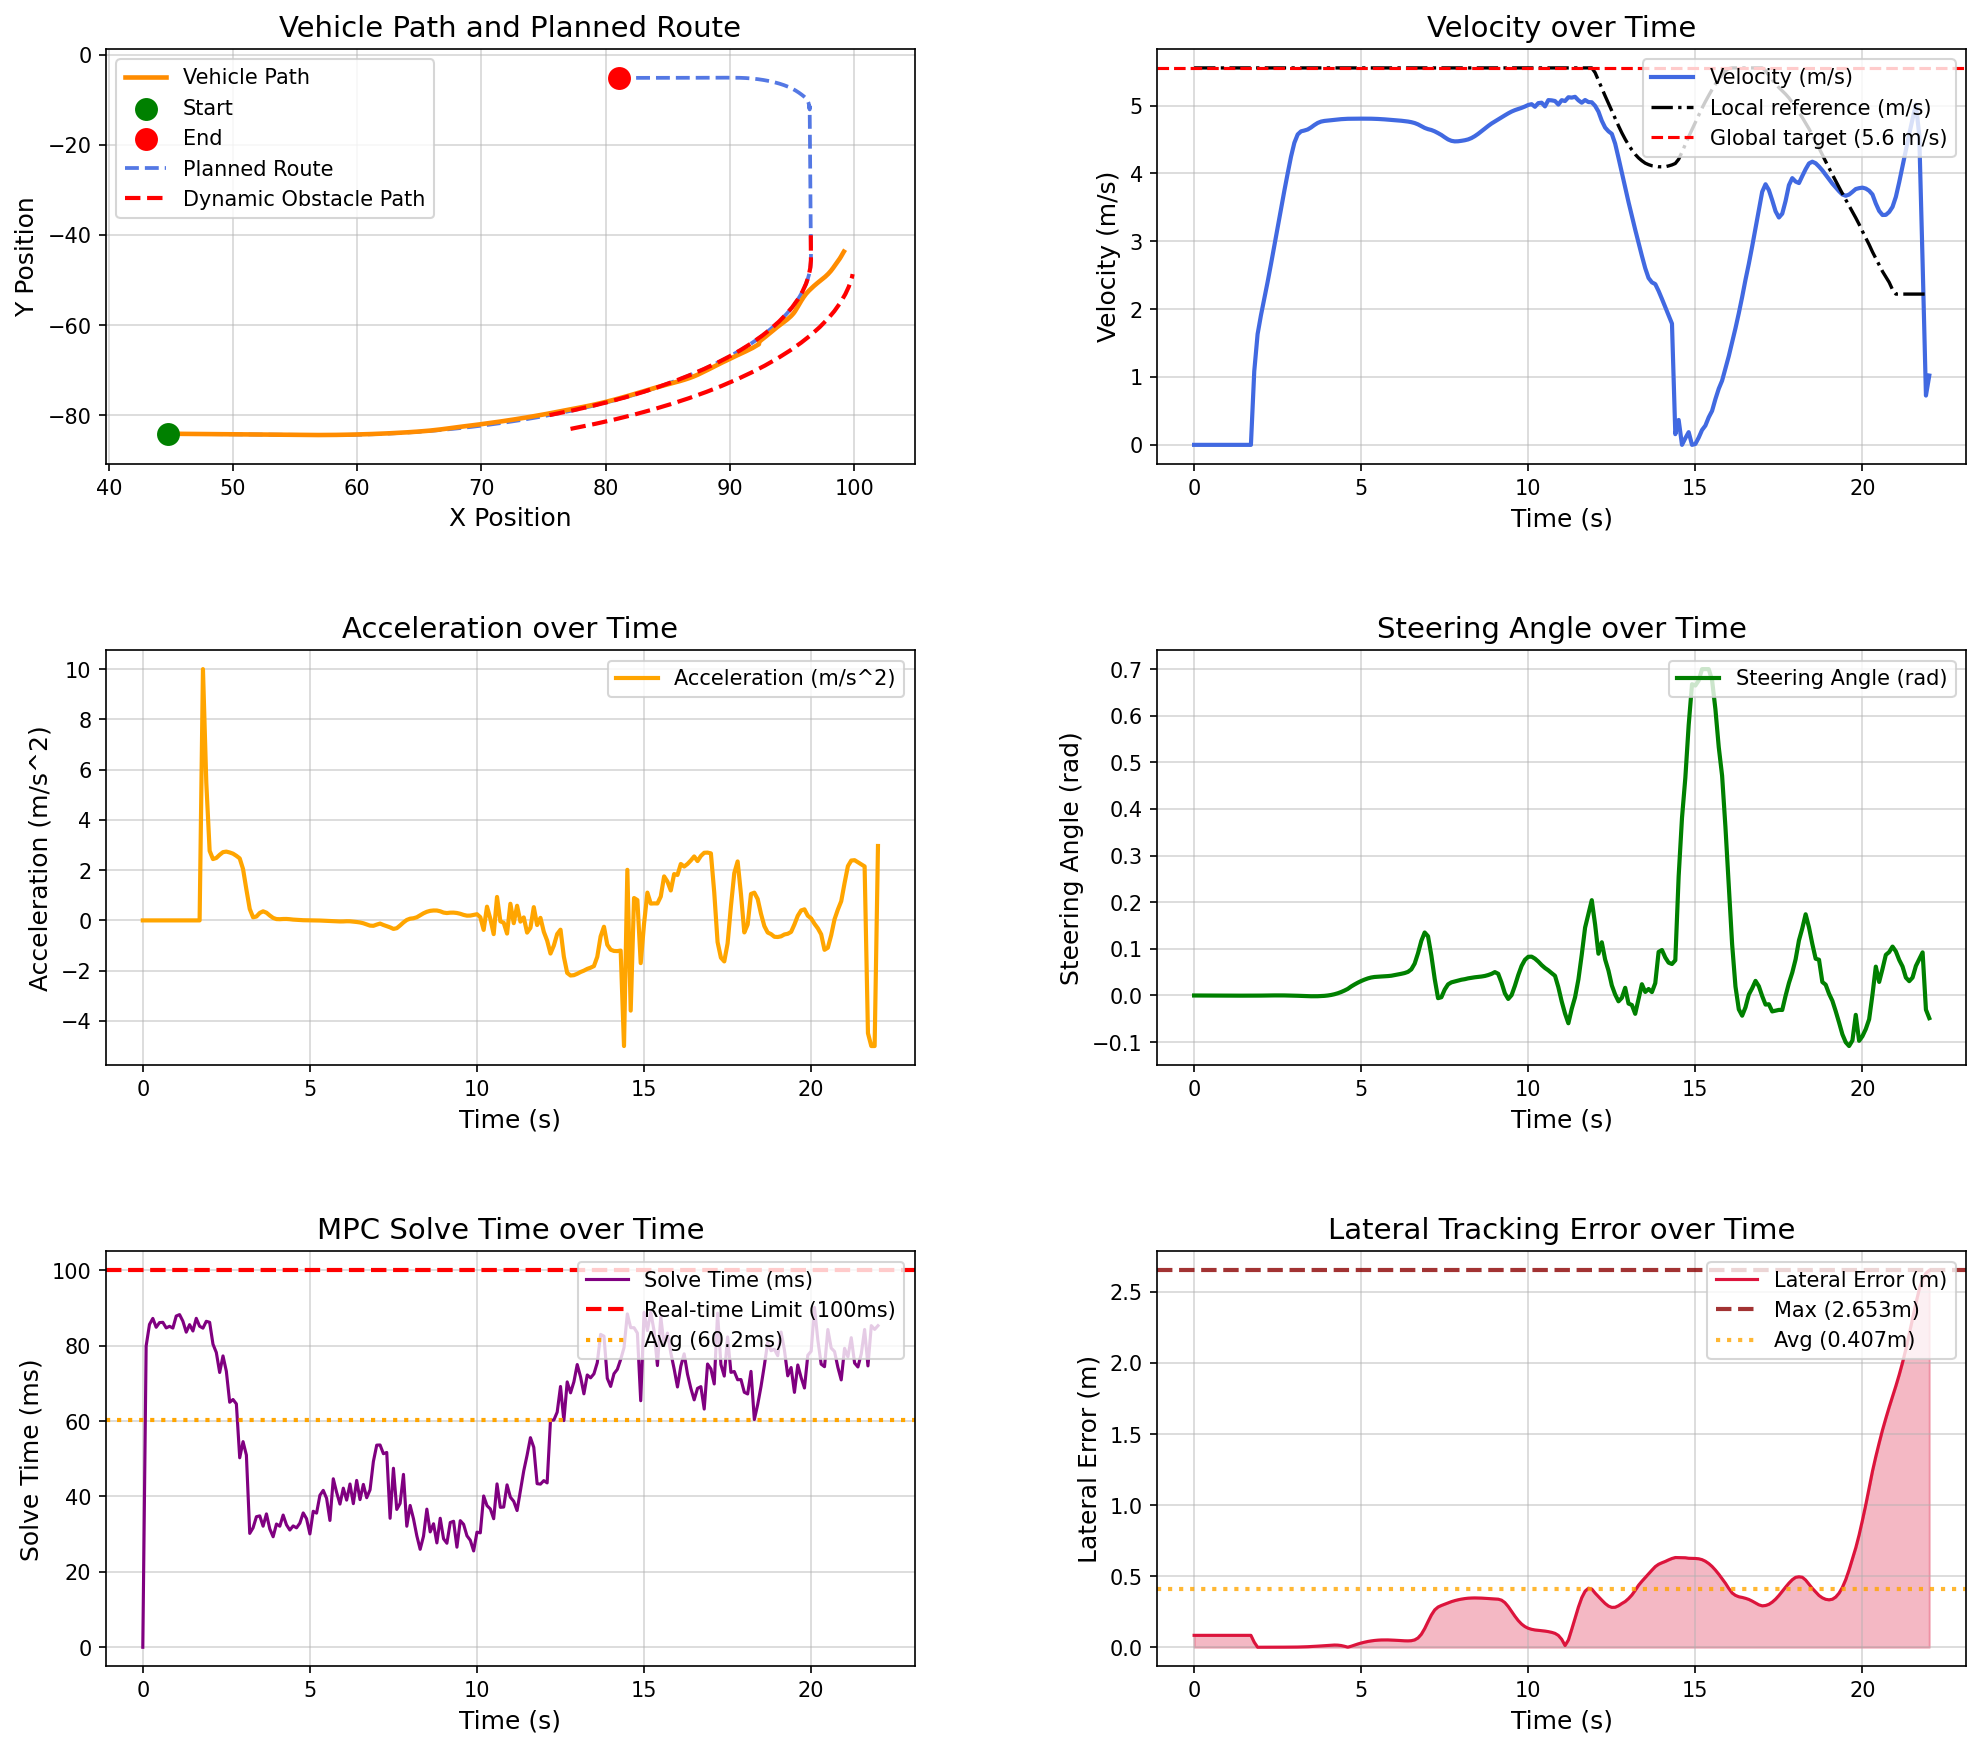

The file beside this chart, header and first rows:
场景, step, time, x, y, yaw, speed, ac, steer, solve_time, lat_error, min_obstacle_dist, 
opportunistic_lane_change_blocked_town05, 0, 0.000000, 44.78, -84.13, -1.444, 0.000000, 0.000000, 0.000000, 0.000000, 0.08375, , 
opportunistic_lane_change_blocked_town05, 1, 0.1, 44.78, -84.13, -1.444, 0.000000, -0.000000, -0.000043, 79.91, 0.08375, 19.44, 
opportunistic_lane_change_blocked_town05, 2, 0.2, 44.78, -84.13, -1.444, 0.000000, -0.000000, -0.000093, 85.64, 0.08375, 18.76, 
opportunistic_lane_change_blocked_town05, 3, 0.3, 44.78, -84.13, -1.444, 0.000000, 0.000000, -0.000142, 87.24, 0.08375, 18.54, 
opportunistic_lane_change_blocked_town05, 4, 0.4, 44.78, -84.13, -1.444, 0.000000, 0.000000, -0.000187, 84.88, 0.08375, 18.48, 
opportunistic_lane_change_blocked_town05, 5, 0.5, 44.78, -84.13, -1.444, 0.000000, 0.000000, -0.000225, 86.13, 0.08375, 18.55, 
opportunistic_lane_change_blocked_town05, 6, 0.6, 44.78, -84.13, -1.444, 0.000000, -0.000000, -0.000256, 86.2, 0.08375, 18.72, 
opportunistic_lane_change_blocked_town05, 7, 0.7, 44.78, -84.13, -1.444, 0.000000, -0.000000, -0.000281, 84.72, 0.08375, 18.9, 
opportunistic_lane_change_blocked_town05, 8, 0.8, 44.78, -84.13, -1.444, 0.000000, -0.000000, -0.000301, 85.15, 0.08375, 19.07, 
opportunistic_lane_change_blocked_town05, 9, 0.9, 44.78, -84.13, -1.444, 0.000000, 0.000000, -0.000317, 84.68, 0.08375, 19.24, 
opportunistic_lane_change_blocked_town05, 10, 1, 44.78, -84.13, -1.444, 0.000000, -0.000000, -0.000331, 87.87, 0.08375, 19.41, 
opportunistic_lane_change_blocked_town05, 11, 1.1, 44.78, -84.13, -1.444, 0.000000, 0.000000, -0.000341, 88.25, 0.08375, 19.51, 
opportunistic_lane_change_blocked_town05, 12, 1.2, 44.78, -84.13, -1.444, 0.000000, -0.000000, -0.000350, 86.49, 0.08375, 19.83, 
opportunistic_lane_change_blocked_town05, 13, 1.3, 44.78, -84.13, -1.444, 0.000000, 0.000000, -0.000357, 83.59, 0.08375, 20, 
opportunistic_lane_change_blocked_town05, 14, 1.4, 44.78, -84.13, -1.444, 0.000000, 0.000000, -0.000363, 85.59, 0.08375, 20.17, 
opportunistic_lane_change_blocked_town05, 15, 1.5, 44.78, -84.13, -1.444, 0.000000, -0.000000, -0.000368, 83.9, 0.08375, 20.35, 
opportunistic_lane_change_blocked_town05, 16, 1.6, 44.78, -84.13, -1.444, 0.000000, 0.000000, -0.000371, 87.26, 0.08375, 20.52, 
opportunistic_lane_change_blocked_town05, 17, 1.7, 44.78, -84.13, -1.444, 0.000000, 0.000000, -0.000374, 85.16, 0.08375, 20.69, 
opportunistic_lane_change_blocked_town05, 18, 1.8, 44.82, -84.13, -1.445, 1.084, 10, -0.000377, 84.66, 0.03514, 20.86, 
opportunistic_lane_change_blocked_town05, 19, 1.9, 44.97, -84.13, -1.467, 1.632, 5.479, -0.000432, 86.48, 0.000066, 20.37, 
opportunistic_lane_change_blocked_town05, 20, 2, 45.15, -84.14, -1.468, 1.909, 2.768, -0.000215, 86.2, 0.000045, 20.11, 
opportunistic_lane_change_blocked_town05, 21, 2.1, 45.35, -84.14, -1.469, 2.153, 2.441, -0.000069, 80.4, 0.000155, 19.9, 
opportunistic_lane_change_blocked_town05, 22, 2.2, 45.58, -84.15, -1.469, 2.402, 2.485, 0.000031, 78.19, 0.000248, 19.9, 
opportunistic_lane_change_blocked_town05, 23, 2.3, 45.83, -84.15, -1.468, 2.663, 2.612, 0.000111, 72.89, 0.000346, 19.73, 
opportunistic_lane_change_blocked_town05, 24, 2.4, 46.12, -84.16, -1.467, 2.934, 2.717, 0.000171, 77.29, 0.000431, 19.53, 
opportunistic_lane_change_blocked_town05, 25, 2.5, 46.42, -84.17, -1.465, 3.208, 2.738, 0.000198, 73.21, 0.000505, 19.33, 
opportunistic_lane_change_blocked_town05, 26, 2.6, 46.76, -84.18, -1.463, 3.479, 2.704, 0.000186, 65, 0.000577, 19.12, 
opportunistic_lane_change_blocked_town05, 27, 2.7, 47.12, -84.19, -1.461, 3.744, 2.656, 0.000127, 65.72, 0.000649, 18.91, 
opportunistic_lane_change_blocked_town05, 28, 2.8, 47.51, -84.2, -1.461, 4.001, 2.571, 0.000005, 64.56, 0.000750, 18.67, 
opportunistic_lane_change_blocked_town05, 29, 2.9, 47.92, -84.21, -1.462, 4.248, 2.468, -0.000136, 50.26, 0.000896, 18.41, 
opportunistic_lane_change_blocked_town05, 30, 3, 48.36, -84.22, -1.467, 4.452, 2.043, -0.000356, 54.55, 0.001123, 18.14, 
opportunistic_lane_change_blocked_town05, 31, 3.1, 48.81, -84.23, -1.474, 4.575, 1.228, -0.000596, 50.97, 0.001505, 17.79, 
opportunistic_lane_change_blocked_town05, 32, 3.2, 49.27, -84.24, -1.485, 4.621, 0.4563, -0.000875, 30.2, 0.002057, 17.65, 
opportunistic_lane_change_blocked_town05, 33, 3.3, 49.74, -84.26, -1.501, 4.633, 0.1233, -0.001190, 31.68, 0.002832, 17.36, 
opportunistic_lane_change_blocked_town05, 34, 3.4, 50.2, -84.27, -1.521, 4.649, 0.1546, -0.001451, 34.63, 0.003785, 17.06, 
opportunistic_lane_change_blocked_town05, 35, 3.5, 50.67, -84.28, -1.543, 4.678, 0.297, -0.001610, 34.86, 0.004928, 16.77, 
opportunistic_lane_change_blocked_town05, 36, 3.6, 51.14, -84.29, -1.567, 4.714, 0.3614, -0.001648, 32.11, 0.006260, 16.47, 
opportunistic_lane_change_blocked_town05, 37, 3.7, 51.61, -84.31, -1.589, 4.745, 0.3071, -0.001545, 35.38, 0.007748, 16.17, 
opportunistic_lane_change_blocked_town05, 38, 3.8, 52.08, -84.32, -1.609, 4.765, 0.1946, -0.001274, 31.4, 0.009414, 15.87, 
opportunistic_lane_change_blocked_town05, 39, 3.9, 52.56, -84.34, -1.622, 4.774, 0.09868, -0.000782, 29.31, 0.01121, 15.56, 
opportunistic_lane_change_blocked_town05, 40, 4, 53.04, -84.35, -1.624, 4.78, 0.05294, -0.000006, 32.69, 0.01306, 15.26, 
opportunistic_lane_change_blocked_town05, 41, 4.1, 53.52, -84.36, -1.612, 4.785, 0.04774, 0.001133, 32.12, 0.01469, 14.88, 
opportunistic_lane_change_blocked_town05, 42, 4.2, 54, -84.37, -1.577, 4.79, 0.05587, 0.002717, 35.07, 0.01551, 14.72, 
opportunistic_lane_change_blocked_town05, 43, 4.3, 54.47, -84.39, -1.515, 4.796, 0.05721, 0.004808, 32.46, 0.01486, 14.41, 
opportunistic_lane_change_blocked_town05, 44, 4.4, 54.95, -84.4, -1.415, 4.8, 0.04729, 0.007434, 31.09, 0.01205, 14.1, 
opportunistic_lane_change_blocked_town05, 45, 4.5, 55.43, -84.41, -1.272, 4.804, 0.03215, 0.01059, 32.19, 0.006761, 13.79, 
opportunistic_lane_change_blocked_town05, 46, 4.6, 55.91, -84.41, -1.118, 4.806, 0.02334, 0.01422, 31.67, 0.000583, 13.49, 
opportunistic_lane_change_blocked_town05, 47, 4.7, 56.4, -84.42, -0.8665, 4.807, 0.01209, 0.01935, 32.92, 0.007058, 13.18, 
opportunistic_lane_change_blocked_town05, 48, 4.8, 56.88, -84.41, -0.5397, 4.807, 0.007508, 0.02361, 35.64, 0.01525, 12.87, 
opportunistic_lane_change_blocked_town05, 49, 4.9, 57.36, -84.41, -0.1553, 4.808, 0.005444, 0.02753, 34.1, 0.02294, 12.56, 
opportunistic_lane_change_blocked_town05, 50, 5, 57.84, -84.4, 0.2804, 4.808, 0.005305, 0.03102, 30.06, 0.02972, 12.18, 
opportunistic_lane_change_blocked_town05, 51, 5.1, 58.32, -84.38, 0.7609, 4.808, 0.004323, 0.03407, 36.07, 0.03567, 12.03, 
opportunistic_lane_change_blocked_town05, 52, 5.2, 58.8, -84.36, 1.28, 4.808, 0.000401, 0.03666, 35.58, 0.04067, 11.73, 
opportunistic_lane_change_blocked_town05, 53, 5.3, 59.28, -84.34, 1.828, 4.807, -0.005424, 0.03858, 40.32, 0.04466, 11.44, 
opportunistic_lane_change_blocked_town05, 54, 5.4, 59.76, -84.31, 2.394, 4.806, -0.0119, 0.03973, 41.62, 0.04774, 11.14, 
opportunistic_lane_change_blocked_town05, 55, 5.5, 60.24, -84.28, 2.971, 4.803, -0.01826, 0.04032, 39.51, 0.04994, 10.84, 
opportunistic_lane_change_blocked_town05, 56, 5.6, 60.72, -84.24, 3.554, 4.801, -0.02442, 0.04074, 33.63, 0.05128, 10.55, 
opportunistic_lane_change_blocked_town05, 57, 5.7, 61.19, -84.19, 4.143, 4.797, -0.03047, 0.04113, 44.7, 0.0518, 10.26, 
opportunistic_lane_change_blocked_town05, 58, 5.8, 61.67, -84.14, 4.737, 4.794, -0.03645, 0.04165, 41.09, 0.05159, 9.976, 
opportunistic_lane_change_blocked_town05, 59, 5.9, 62.15, -84.09, 5.341, 4.789, -0.04208, 0.04237, 37.98, 0.05073, 9.687, 
... 161 more rows
